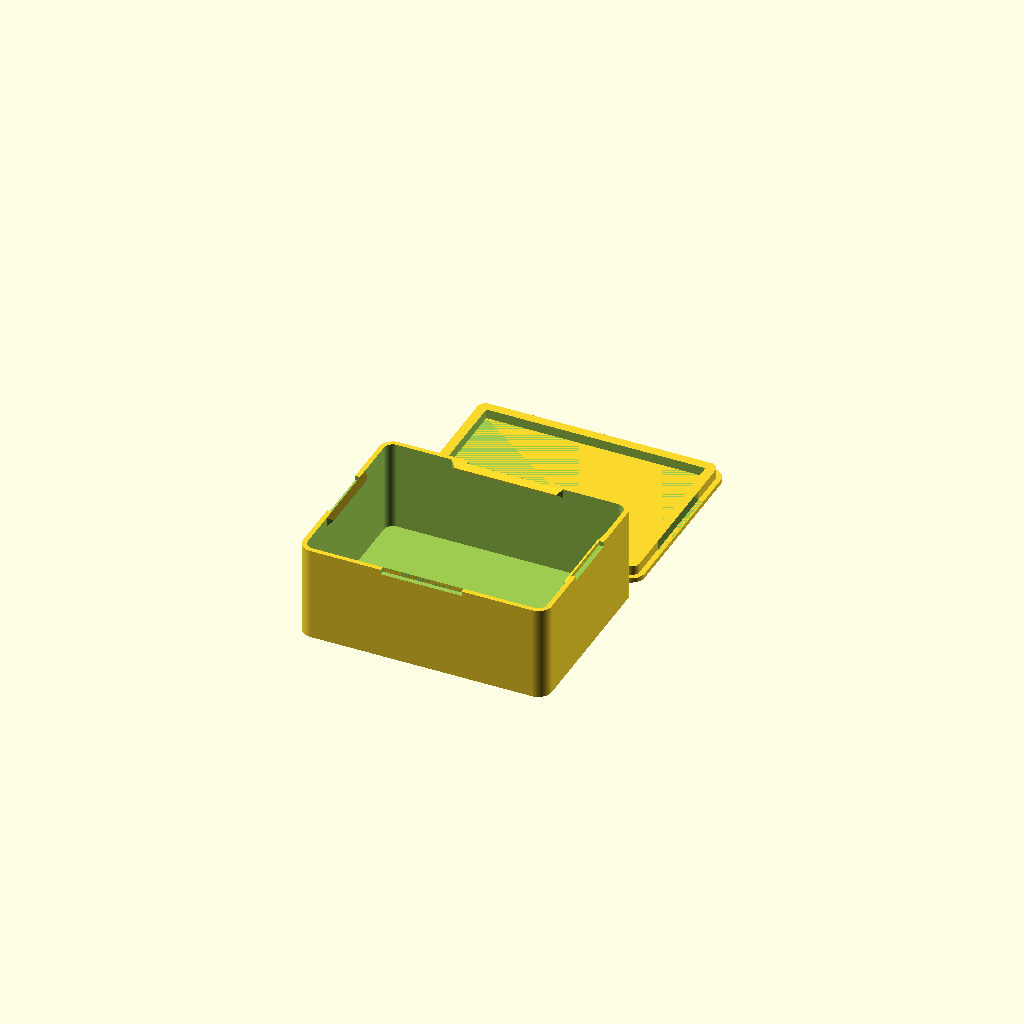
Cell 1: the model at its default parameters.
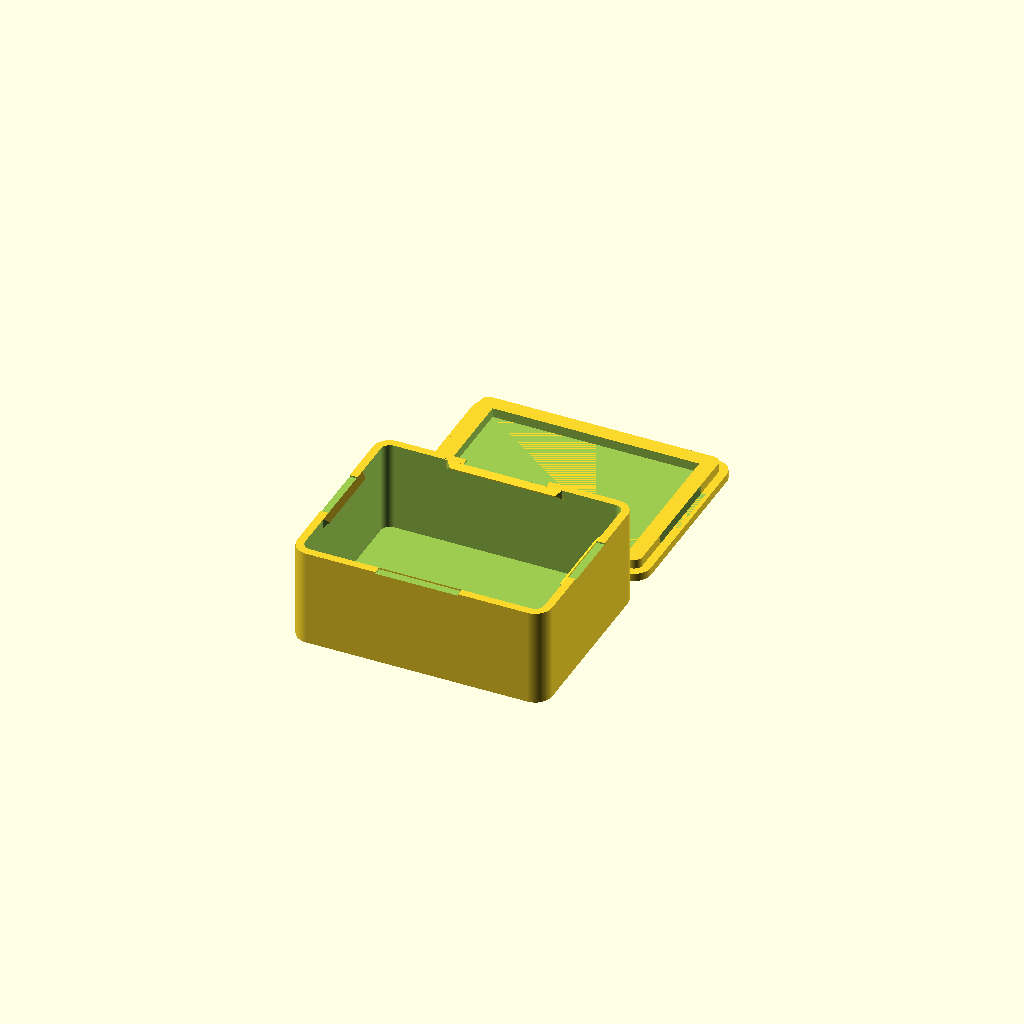
Cell 2: number_of_walls = 5 (everything else at default).
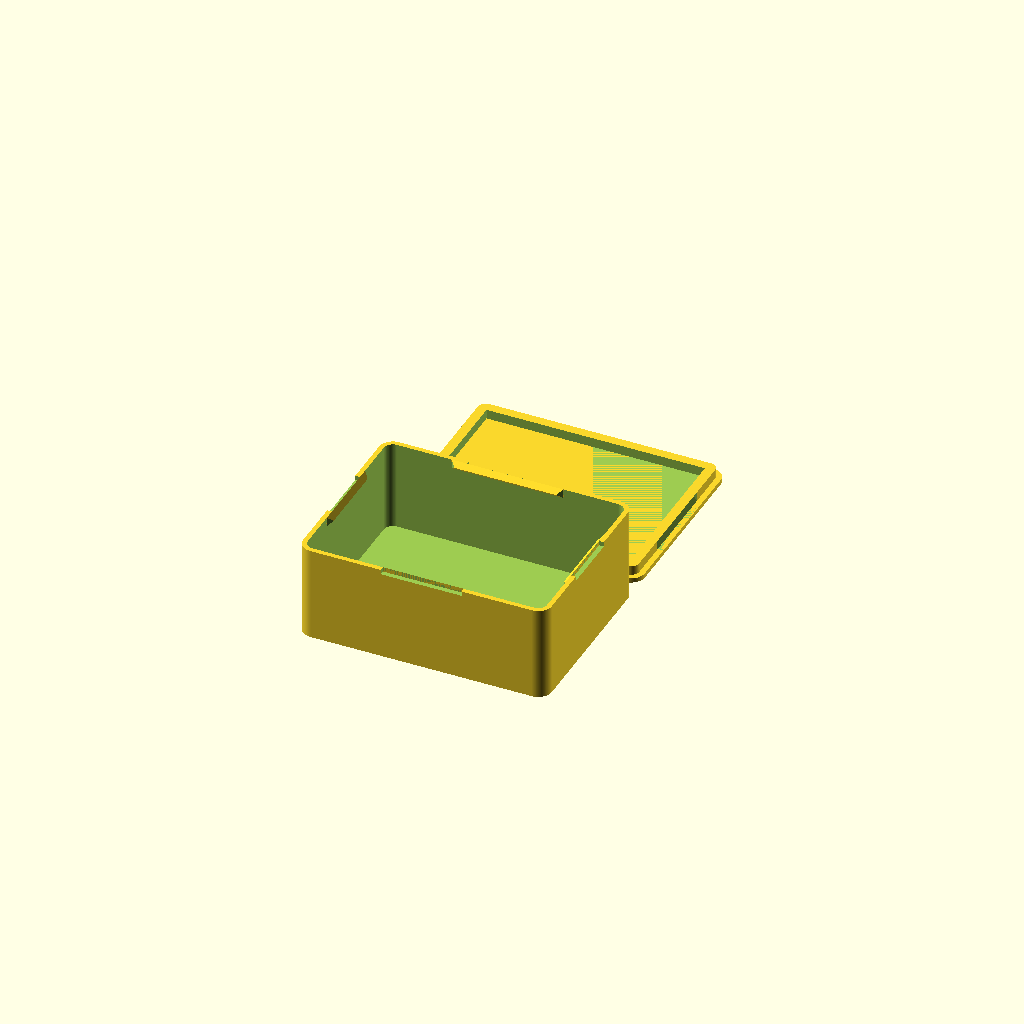
Cell 3: tolerance = 0.4 (everything else at default).
One fixed orthographic camera (rotation 55°, 0°, 25°; colour scheme Cornfield) for every cell.
The OpenSCAD source (enclosures/sensor_2x1.5in.scad):

// ============================================================
// SPINE SAVIOR — Adafruit Sensor Enclosure (2in x 1.5in boards)
// Board dimensions: 2in x 1.5in (50.8mm x 38.1mm)
// Interior includes ~2mm clearance on each side
// !! PRINT THIS FILE TWICE — you have two sensors of this size !!
// ============================================================

// Which one would you like to see?
part = "both"; // [box:Box only, top: Top cover only, both: Box and top cover]

// Size of your printer's nozzle in mm
nozzle_size = 0.35;

// Number of walls the print should have
number_of_walls = 3; // [1:5]

// Tolerance (use 0.2 for FDM)
tolerance = 0.2; // [0.1:0.1:0.4]

// Interior dimension X in mm (2in = 50.8mm + ~2mm clearance)
interior_x = 53;

// Interior dimension Y in mm (1.5in = 38.1mm + ~2mm clearance)
interior_y = 40;

// Interior dimension Z (HEIGHT) in mm
// !! MEASURE your tallest component and add 5mm, then update this value !!
interior_z = 20;

// interior corner radius in mm
radius = 2; // [0:20]

// What fraction of the flat X side should the hook take up? (0 for no hook)
x_hook_fraction = 0.5; // [0:0.1:1.0]

// What fraction of the flat Y side should the hook take up? (0 for no hook)
y_hook_fraction = 0.5; // [0:0.1:1.0]

// What fraction of the hooks should have a slot behind them? (0 for no slot)
slot_length = 0.7; // [0:0.1:1]

/* Hidden */
$fn=100;

wall_thickness=nozzle_size*number_of_walls;

// Outer dimensions
x = interior_x + 2 * wall_thickness;
y = interior_y + 2 * wall_thickness;
z = interior_z + 2 * wall_thickness;

hook_thickness = 3 * nozzle_size;

top_cover_wall_thickness = hook_thickness + wall_thickness;

y_hook_length = (y - 2 * radius) * y_hook_fraction;
x_hook_length = (x - 2 * radius) * x_hook_fraction;

module box_interior () {
    offset(r=radius) {
        square([interior_x-2*radius, interior_y-2*radius], center=true);
    }
}

module box_exterior () {
    offset(r=wall_thickness) {
        box_interior();
    }
}

module bottom_box () {
    difference(){
        // Solid box
        linear_extrude(z-wall_thickness){
            box_exterior();
        }
        
        // Hollow out
        translate([0,0,wall_thickness]) linear_extrude(z){
            box_interior();
        }
        left_slot();
        rotate([180,180,0]) left_slot(); // right slot
        front_slot();
        rotate([180,180,0]) front_slot(); // back slot
    }
    left_hook(); // left hook
    rotate([180,180,0]) left_hook(); // right hook
    front_hook(); // front hook
    rotate([180,180,0]) front_hook(); // back hook
}

module left_hook () {
    translate([(x-2*wall_thickness)/2,-y_hook_length/2,z-wall_thickness]) rotate([0,90,90]) {
        base_hook(y_hook_length);
    }
}

module front_hook () {
    translate([-x_hook_length/2,-y/2+wall_thickness,z-wall_thickness]) rotate([90,90,90]) {
        base_hook(x_hook_length);
    }
}

module base_hook (hook_length) {
    difference(){
        linear_extrude(hook_length){
            polygon(points=[[0,0],[2*hook_thickness,0],[hook_thickness,hook_thickness]]);
        }
        translate([hook_thickness, hook_thickness, 0]) rotate([45,0,0]) cube(2*hook_thickness, center=true);
        translate([hook_thickness, hook_thickness, hook_length]) rotate([45,0,0]) cube(2*hook_thickness, center=true);        
    }
}

module left_slot () {
    slot_length = y_hook_length*slot_length;
    epsilon=2; // ensure it definitely protrudes
    translate([x/2+epsilon,-slot_length/2,z]) rotate([0,90,90]) {
        cube([2*hook_thickness, wall_thickness+epsilon, slot_length]);
    }
}

module front_slot () {
    slot_length = x_hook_length*slot_length;
    epsilon=2; // ensure it definitely protrudes
    translate([-slot_length/2,-y/2-epsilon,z]) rotate([90,90,90]) {
        cube([2*hook_thickness, wall_thickness+epsilon, slot_length]);
    }
}

module right_groove () {
    translate([-tolerance/2+(x-2*wall_thickness)/2,-y_hook_length/2,wall_thickness+hook_thickness*2]) rotate([0,90,90]) linear_extrude(y_hook_length) {
        base_groove();
    }
}


module front_groove () {
    translate([-x_hook_length/2,-y/2+wall_thickness+tolerance/2,wall_thickness+hook_thickness*2]) rotate([90,90,90]) linear_extrude(x_hook_length){
        base_groove();
    }
}

module base_groove () {
    polygon(points=[[0,0],[0, -1], [2*hook_thickness, -1],[2*hook_thickness,0],[hook_thickness,hook_thickness]]);
}

module top_cover () {

    // Top face
    linear_extrude(wall_thickness) {
        box_exterior();
    }
    
    difference(){
        // Wall of top cover
        inset = wall_thickness + tolerance/2;
        linear_extrude(wall_thickness+hook_thickness*2){
            offset(r=-inset) {
                box_exterior();
            }
        }
        
        // Hollow out
        translate([0,0,wall_thickness]) linear_extrude(z){
            offset(r=-wall_thickness*2) {
                offset(r=-inset) {
                    box_exterior();
                }
            }
        }
        
        right_groove();
        rotate([180,180,0]) right_groove();
        front_groove();
        rotate([180,180,0])  front_groove();
    }
  

}

// left_hook();
print_part();

module print_part() {
	if (part == "box") {
		bottom_box();
	} else if (part == "top") {
		top_cover();
	} else if (part == "both") {
		both();
	} else {
		both();
	}
}

module both() {
	translate([0,-(y/2+wall_thickness),0]) bottom_box();
    translate([0,+(y/2+wall_thickness),0]) top_cover();
}
Parameter table extracted from the source (name, type, default, range or options):
part: string, default "both", options "box", "top", "both"
nozzle_size: number, default 0.35
number_of_walls: number, default 3, range 1 to 5
tolerance: number, default 0.2, range 0.1 to 0.4, step 0.1
interior_x: number, default 53
interior_y: number, default 40
interior_z: number, default 20
radius: number, default 2, range 0 to 20
x_hook_fraction: number, default 0.5, range 0 to 1, step 0.1
y_hook_fraction: number, default 0.5, range 0 to 1, step 0.1
slot_length: number, default 0.7, range 0 to 1, step 0.1
